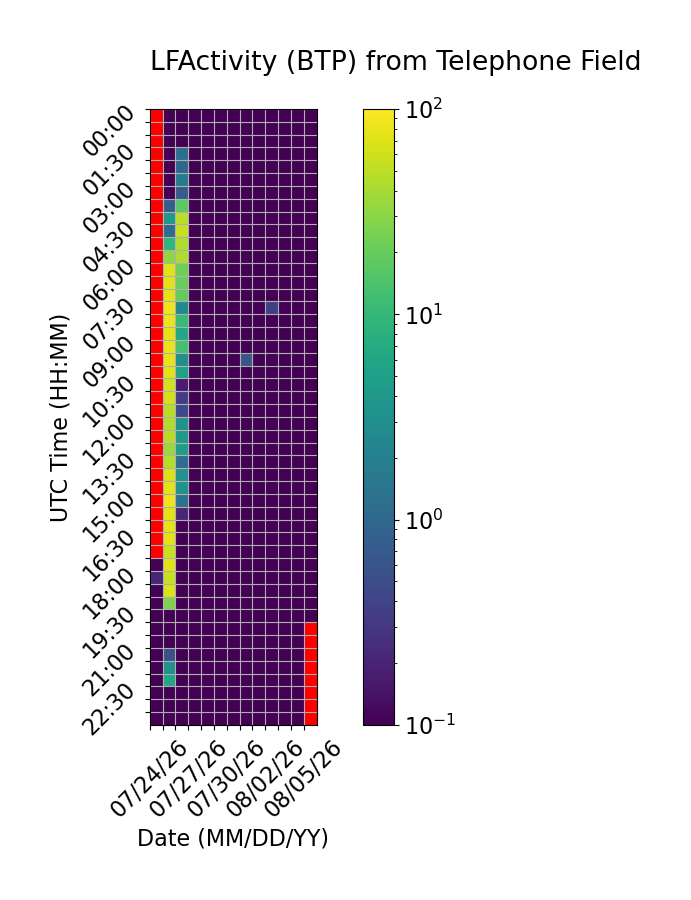

The data file committed next to this chart (first rows):
Time (UTC), 07/24/26, 07/25/26, 07/26/26, 07/27/26, 07/28/26, 07/29/26, 07/30/26, 07/31/26, 08/01/26, 08/02/26, 08/03/26, 08/04/26, 08/05/26
00:00, , 0.0, 0.0, 0.0, 0.0, 0.0, 0.0, 0.0, 0.01234, 0.0, 0.0, 0.0, 0.0
00:30, , 0.0, 0.0, 0.0, 0.0, 0.0, 0.0, 0.0, 0.0, 0.0, 0.0, 0.0, 0.0
01:00, , 0.0, 0.0, 0.0, 0.0, 0.0, 0.0, 0.0, 0.0, 0.0, 0.0, 0.0, 0.0
01:30, , 0.0, 1.208, 0.0, 0.0, 0.0, 0.0, 0.0, 0.0, 0.0, 0.0, 0.0, 0.0
02:00, , 0.0, 1.018, 0.0, 0.0, 0.0, 0.0, 0.0, 0.0, 0.0, 0.0, 0.0, 0.0
02:30, , 0.0, 1.759, 0.0, 0.0, 0.0, 0.0, 0.0, 0.0, 0.0, 0.0, 0.0, 0.0
03:00, , 0.0, 0.7642, 0.0, 0.0, 0.0, 0.0, 0.0, 0.0, 0.0, 0.0, 0.0, 0.0
03:30, , 0.7713, 17.63, 0.0, 0.0, 0.0, 0.0, 0.0, 0.0, 0.0, 0.0, 0.0, 0.0
04:00, , 3.962, 49.34, 0.0, 0.0, 0.0, 0.0, 0.0, 0.0, 0.0, 0.0, 0.0, 0.0
04:30, , 1.106, 55.92, 0.0, 0.0, 0.0, 0.0, 0.0, 0.0, 0.0, 0.0, 0.0, 0.0
05:00, , 9.403, 43.91, 0.0, 0.0, 0.0, 0.0, 0.0, 0.0, 0.0, 0.0, 0.0, 0.0
05:30, , 31.58, 43.96, 0.0, 0.0, 0.0, 0.0, 0.0, 0.0, 0.0, 0.0, 0.0, 0.0
06:00, , 70.67, 21.53, 0.0, 0.0, 0.0, 0.0, 0.0, 0.0, 0.0, 0.0, 0.0, 0.0
06:30, , 73.45, 20.68, 0.0, 0.0, 0.0, 0.0, 0.0, 0.0, 0.0, 0.0, 0.0, 0.0
07:00, , 74.39, 19.14, 0.0, 0.0, 0.0, 0.0, 0.0, 0.0, 0.0, 0.0, 0.0, 0.0
07:30, , 83.78, 2.662, 0.0, 0.0, 0.0, 0.0, 0.0, 0.0, 0.3624, 0.0, 0.0, 0.0
08:00, , 80.95, 10.92, 0.0, 0.0, 0.0, 0.0, 0.0, 0.0, 0.0, 0.0, 0.0, 0.0
08:30, , 76.33, 6.083, 0.0, 0.0, 0.0, 0.0, 0.0, 0.0, 0.0, 0.0, 0.0, 0.0
09:00, , 81.75, 13.19, 0.0, 0.0, 0.0, 0.0, 0.0, 0.0, 0.0, 0.0, 0.0, 0.0
09:30, , 77.14, 3.041, 0.0, 0.0, 0.0, 0.0, 0.6183, 0.0, 0.0, 0.0, 0.0, 0.0
10:00, , 70.46, 5.364, 0.0, 0.0, 0.0, 0.0, 0.0, 0.0, 0.0, 0.0, 0.0, 0.0
10:30, , 62.93, 0.1724, 0.0, 0.0, 0.0, 0.0, 0.0, 0.0, 0.0, 0.0, 0.0, 0.0
11:00, , 62.38, 0.3525, 0.0, 0.0, 0.0, 0.0, 0.0, 0.0, 0.0, 0.0, 0.0, 0.0
11:30, , 47.27, 0.468, 0.0, 0.0, 0.0, 0.0, 0.0, 0.0, 0.0, 0.0, 0.0, 0.0
12:00, , 43.65, 3.312, 0.0, 0.0, 0.0, 0.0, 0.0, 0.0, 0.0, 0.0, 0.0, 0.0
12:30, , 47.29, 4.184, 0.0, 0.0, 0.0, 0.0, 0.0, 0.0, 0.0, 0.0, 0.0, 0.0
13:00, , 35.3, 4.441, 0.0, 0.0, 0.0, 0.0, 0.0, 0.0, 0.0, 0.0, 0.0, 0.0
13:30, , 45.43, 1.21, 0.0, 0.0, 0.0, 0.0, 0.0, 0.0, 0.08698, 0.0, 0.0, 0.0
14:00, , 67.16, 3.26, 0.0, 0.0, 0.0, 0.0, 0.0, 0.0, 0.0, 0.0, 0.0, 0.0
14:30, , 75.07, 3.469, 0.0, 0.0, 0.0, 0.0, 0.0, 0.0, 0.0, 0.0, 0.0, 0.0
15:00, , 84.53, 1.323, 0.0, 0.0, 0.0, 0.0, 0.0, 0.0, 0.0, 0.0, 0.0, 0.0
15:30, , 76.07, 0.2103, 0.0, 0.0, 0.0, 0.0, 0.0, 0.0, 0.0, 0.0, 0.0, 0.0
16:00, , 76.33, 0.0, 0.0, 0.0, 0.0, 0.0, 0.0, 0.0, 0.0, 0.0, 0.0, 0.0
16:30, , 74.79, 0.0, 0.0, 0.0, 0.0, 0.0, 0.0, 0.0, 0.0, 0.0, 0.0, 0.0
17:00, , 55.68, 0.0, 0.0, 0.0, 0.0, 0.0, 0.0, 0.0, 0.0, 0.0, 0.0, 0.0
17:30, 0.0, 72.37, 0.0, 0.0, 0.0, 0.0, 0.0, 0.0, 0.0, 0.0, 0.0, 0.0, 0.0
18:00, 0.2077, 56.19, 0.0, 0.0, 0.0, 0.0, 0.0, 0.0, 0.0, 0.0, 0.0, 0.0, 0.0
18:30, 0.0, 67.73, 0.0, 0.0, 0.0, 0.0, 0.0, 0.0, 0.0, 0.0, 0.0, 0.0, 0.0
19:00, 0.0, 26.6, 0.0, 0.0, 0.0, 0.0, 0.0, 0.0, 0.0, 0.0, 0.0, 0.0, 0.0
19:30, 0.0, 0.0, 0.0, 0.0, 0.0, 0.0, 0.0, 0.0, 0.0, 0.0, 0.0, 0.0, 0.0
20:00, 0.0, 0.0, 0.0, 0.0, 0.0, 0.0, 0.0, 0.0, 0.0, 0.0, 0.0, 0.0, 
20:30, 0.0, 0.0, 0.0, 0.0, 0.0, 0.0, 0.0, 0.0, 0.0, 0.0, 0.0, 0.0, 
21:00, 0.0, 0.5707, 0.0, 0.0, 0.0, 0.0, 0.0, 0.0, 0.0, 0.0, 0.0, 0.0, 
21:30, 0.0, 3.48, 0.0, 0.0, 0.0, 0.0, 0.0, 0.0, 0.0, 0.0, 0.0, 0.0, 
22:00, 0.0, 6.115, 0.0, 0.0, 0.0, 0.0, 0.0, 0.0, 0.0, 0.0, 0.0, 0.0, 
22:30, 0.0, 0.09718, 0.0, 0.0, 0.0, 0.0, 0.0, 0.0, 0.0, 0.0, 0.0, 0.0, 
23:00, 0.0, 0.0, 0.0, 0.0, 0.0, 0.0, 0.0, 0.0, 0.0, 0.0, 0.0, 0.0, 
23:30, 0.0, 0.0, 0.0, 0.0, 0.0, 0.0, 0.0, 0.0, 0.0, 0.0, 0.0, 0.0, 
